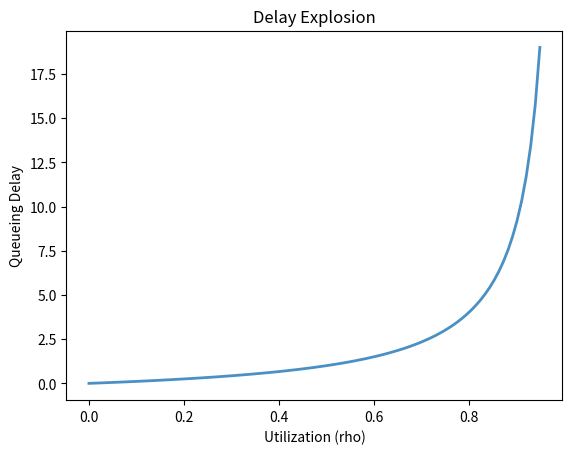

Recreate this plot in Python.
import os
import numpy as np
import matplotlib.pyplot as plt
rho = np.linspace(0, 0.95, 100)
delay = rho / (1 - rho)
plt.plot(rho, delay, color='#4a90c4', linewidth=2)
plt.xlabel('Utilization (rho)')
plt.ylabel('Queueing Delay')
plt.title('Delay Explosion')
out = os.environ.get('VISUAL_OUT_PATH', 'out.svg')
plt.savefig(out, format='svg', bbox_inches='tight')
